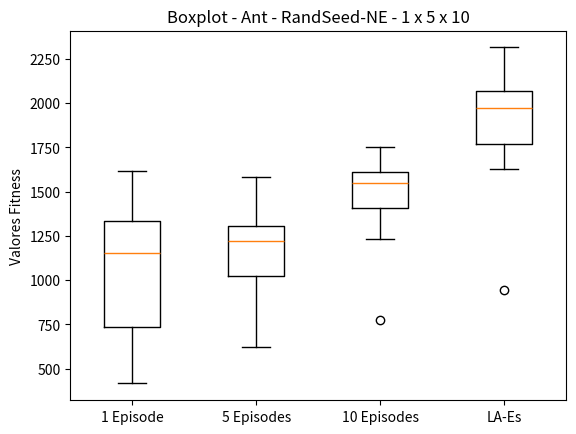

Here is the Python script that generated this plot:
import matplotlib.pyplot as plt

episode_1 = [811.61, 1331.04, 416.88, 1115.72, 1615.40, 708.64, 479.88, 1366.88, 1188.54, 1337.45]
episode_5 = [995.87, 1584.00, 1246.12, 1495.55, 942.67, 1296.84, 1310.79, 1200.12, 620.41, 1101.23]
episode_10 = [1575.84, 1435.35, 1750.31, 1621.40, 776.93, 1539.64, 1231.47, 1714.27, 1401.24, 1563.00]
la_es = [2049.02 ,1989.27 ,1761.93 ,2314.13 ,1956.24 ,942.76  ,2253.62 ,1627.53 ,2072.80 ,1792.51]

data = [episode_1, episode_5, episode_10, la_es]

fig, ax = plt.subplots()
ax.boxplot(data)

ax.set_xticklabels(['1 Episode', '5 Episodes', '10 Episodes', 'LA-Es'])
ax.set_ylabel('Valores Fitness')

plt.title('Boxplot - Ant - RandSeed-NE - 1 x 5 x 10')
#plt.figure(figsize=)
plt.savefig('ant_randseed_1_5_10.png')
#plt.show()
